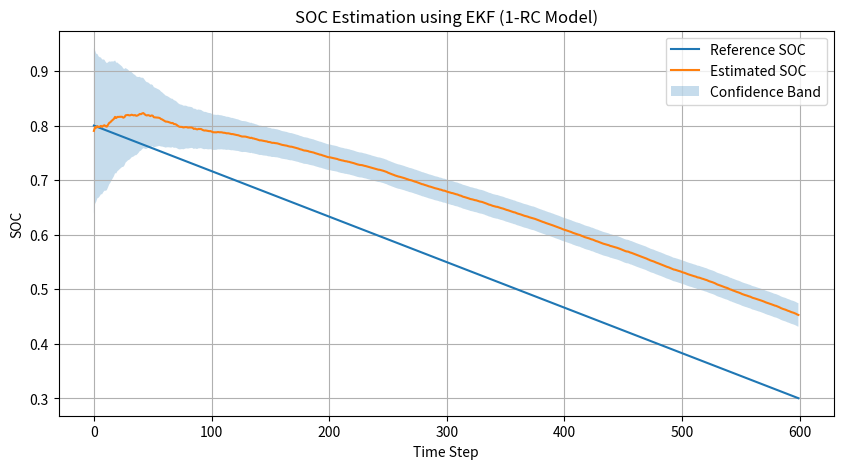

Write the Python code that produced this figure.
import numpy as np
import pandas as pd
import matplotlib.pyplot as plt
class BatteryEKF:
    def __init__(self, Q_capacity, R0, R1, C1, dt):
        self.Q_capacity = Q_capacity  # Ah
        self.R0 = R0
        self.R1 = R1
        self.C1 = C1
        self.dt = dt
        self.x = np.array([0.8, 0.0])
        self.P = np.eye(2) * 0.01
        self.Q = np.diag([1e-6, 1e-5])  
        self.R = np.array([[0.01]])     
    def ocv(self, soc):
        return 3.0 + 1.2 * soc
    def state_transition(self, x, I):
        soc, vrc = x
        soc_next = soc - (I * self.dt) / (3600 * self.Q_capacity)
        vrc_next = vrc + self.dt * (-vrc / (self.R1 * self.C1) + I / self.C1)
        return np.array([soc_next, vrc_next])
    def measurement(self, x, I):
        soc, vrc = x
        return self.ocv(soc) - vrc - I * self.R0
    def jacobian_F(self):
        return np.array([
            [1, 0],
            [0, 1 - self.dt / (self.R1 * self.C1)]
        ])
    def jacobian_H(self):
        return np.array([[1.2, -1]])
    def predict(self, I):
        F = self.jacobian_F()
        self.x = self.state_transition(self.x, I)
        self.P = F @ self.P @ F.T + self.Q
    def update(self, V_meas, I):
        H = self.jacobian_H()
        y = V_meas - self.measurement(self.x, I)
        S = H @ self.P @ H.T + self.R
        K = self.P @ H.T @ np.linalg.inv(S)
        self.x = self.x + (K.flatten() * y)
        self.P = (np.eye(2) - K @ H) @ self.P
np.random.seed(0)
n = 600
df = pd.DataFrame({
    "current": np.random.normal(5, 2, n),
    "soc_ref": np.linspace(0.8, 0.3, n)
})
df["voltage"] = 3.0 + 1.2 * df["soc_ref"] - 0.01 * df["current"] \
                + np.random.normal(0, 0.02, n)
ekf = BatteryEKF(
    Q_capacity=50,
    R0=0.01,
    R1=0.015,
    C1=2400,
    dt=1.0
)
soc_est, soc_std = [], []
for _, row in df.iterrows():
    ekf.predict(row["current"])
    ekf.update(row["voltage"], row["current"])
    soc_est.append(ekf.x[0])
    soc_std.append(np.sqrt(ekf.P[0, 0]))
df["soc_est"] = soc_est
df["soc_upper"] = df["soc_est"] + 2 * np.array(soc_std)
df["soc_lower"] = df["soc_est"] - 2 * np.array(soc_std)
rmse = np.sqrt(np.mean((df["soc_est"] - df["soc_ref"])**2))
print(f"RMSE: {rmse:.4f}")
def jacobian_check():
    ekf = BatteryEKF(50, 0.01, 0.015, 2400, 1.0)
    eps = 1e-5
    I = 5.0
    x0 = ekf.x.copy()
    f0 = ekf.state_transition(x0, I)
    J_num = np.zeros((2, 2))
    for i in range(2):
        dx = np.zeros(2)
        dx[i] = eps
        f1 = ekf.state_transition(x0 + dx, I)
        J_num[:, i] = (f1 - f0) / eps
    J_ana = ekf.jacobian_F()
    print("Jacobian error:", np.linalg.norm(J_num - J_ana))
jacobian_check()
capacity_history = [50, 49.7, 49.3, 49.0, 48.6]
soh = capacity_history[-1] / capacity_history[0]
print(f"Estimated SOH: {soh*100:.2f}%")
plt.figure(figsize=(10, 5))
plt.plot(df["soc_ref"], label="Reference SOC")
plt.plot(df["soc_est"], label="Estimated SOC")
plt.fill_between(
    df.index,
    df["soc_lower"],
    df["soc_upper"],
    alpha=0.25,
    label="Confidence Band"
)
plt.xlabel("Time Step")
plt.ylabel("SOC")
plt.title("SOC Estimation using EKF (1-RC Model)")
plt.legend()
plt.grid()
plt.show()
